Dataset: PV_Images (GitHub, thamadhi/solar-panel-fault-mapping). Classes: clean, hotspot.

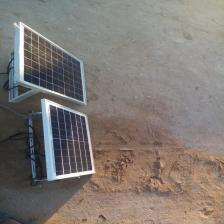
Label: clean

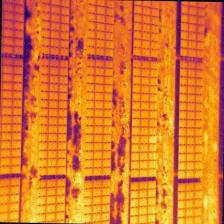
Label: hotspot

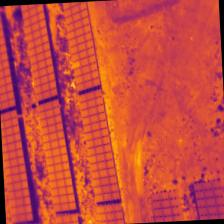
Label: hotspot

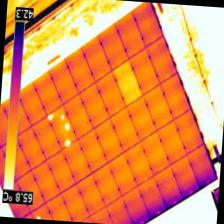
Label: hotspot

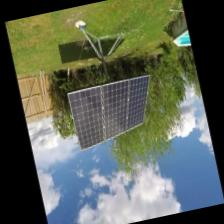
Label: clean

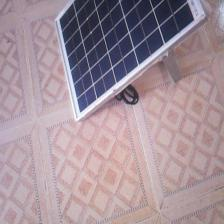
Label: clean
